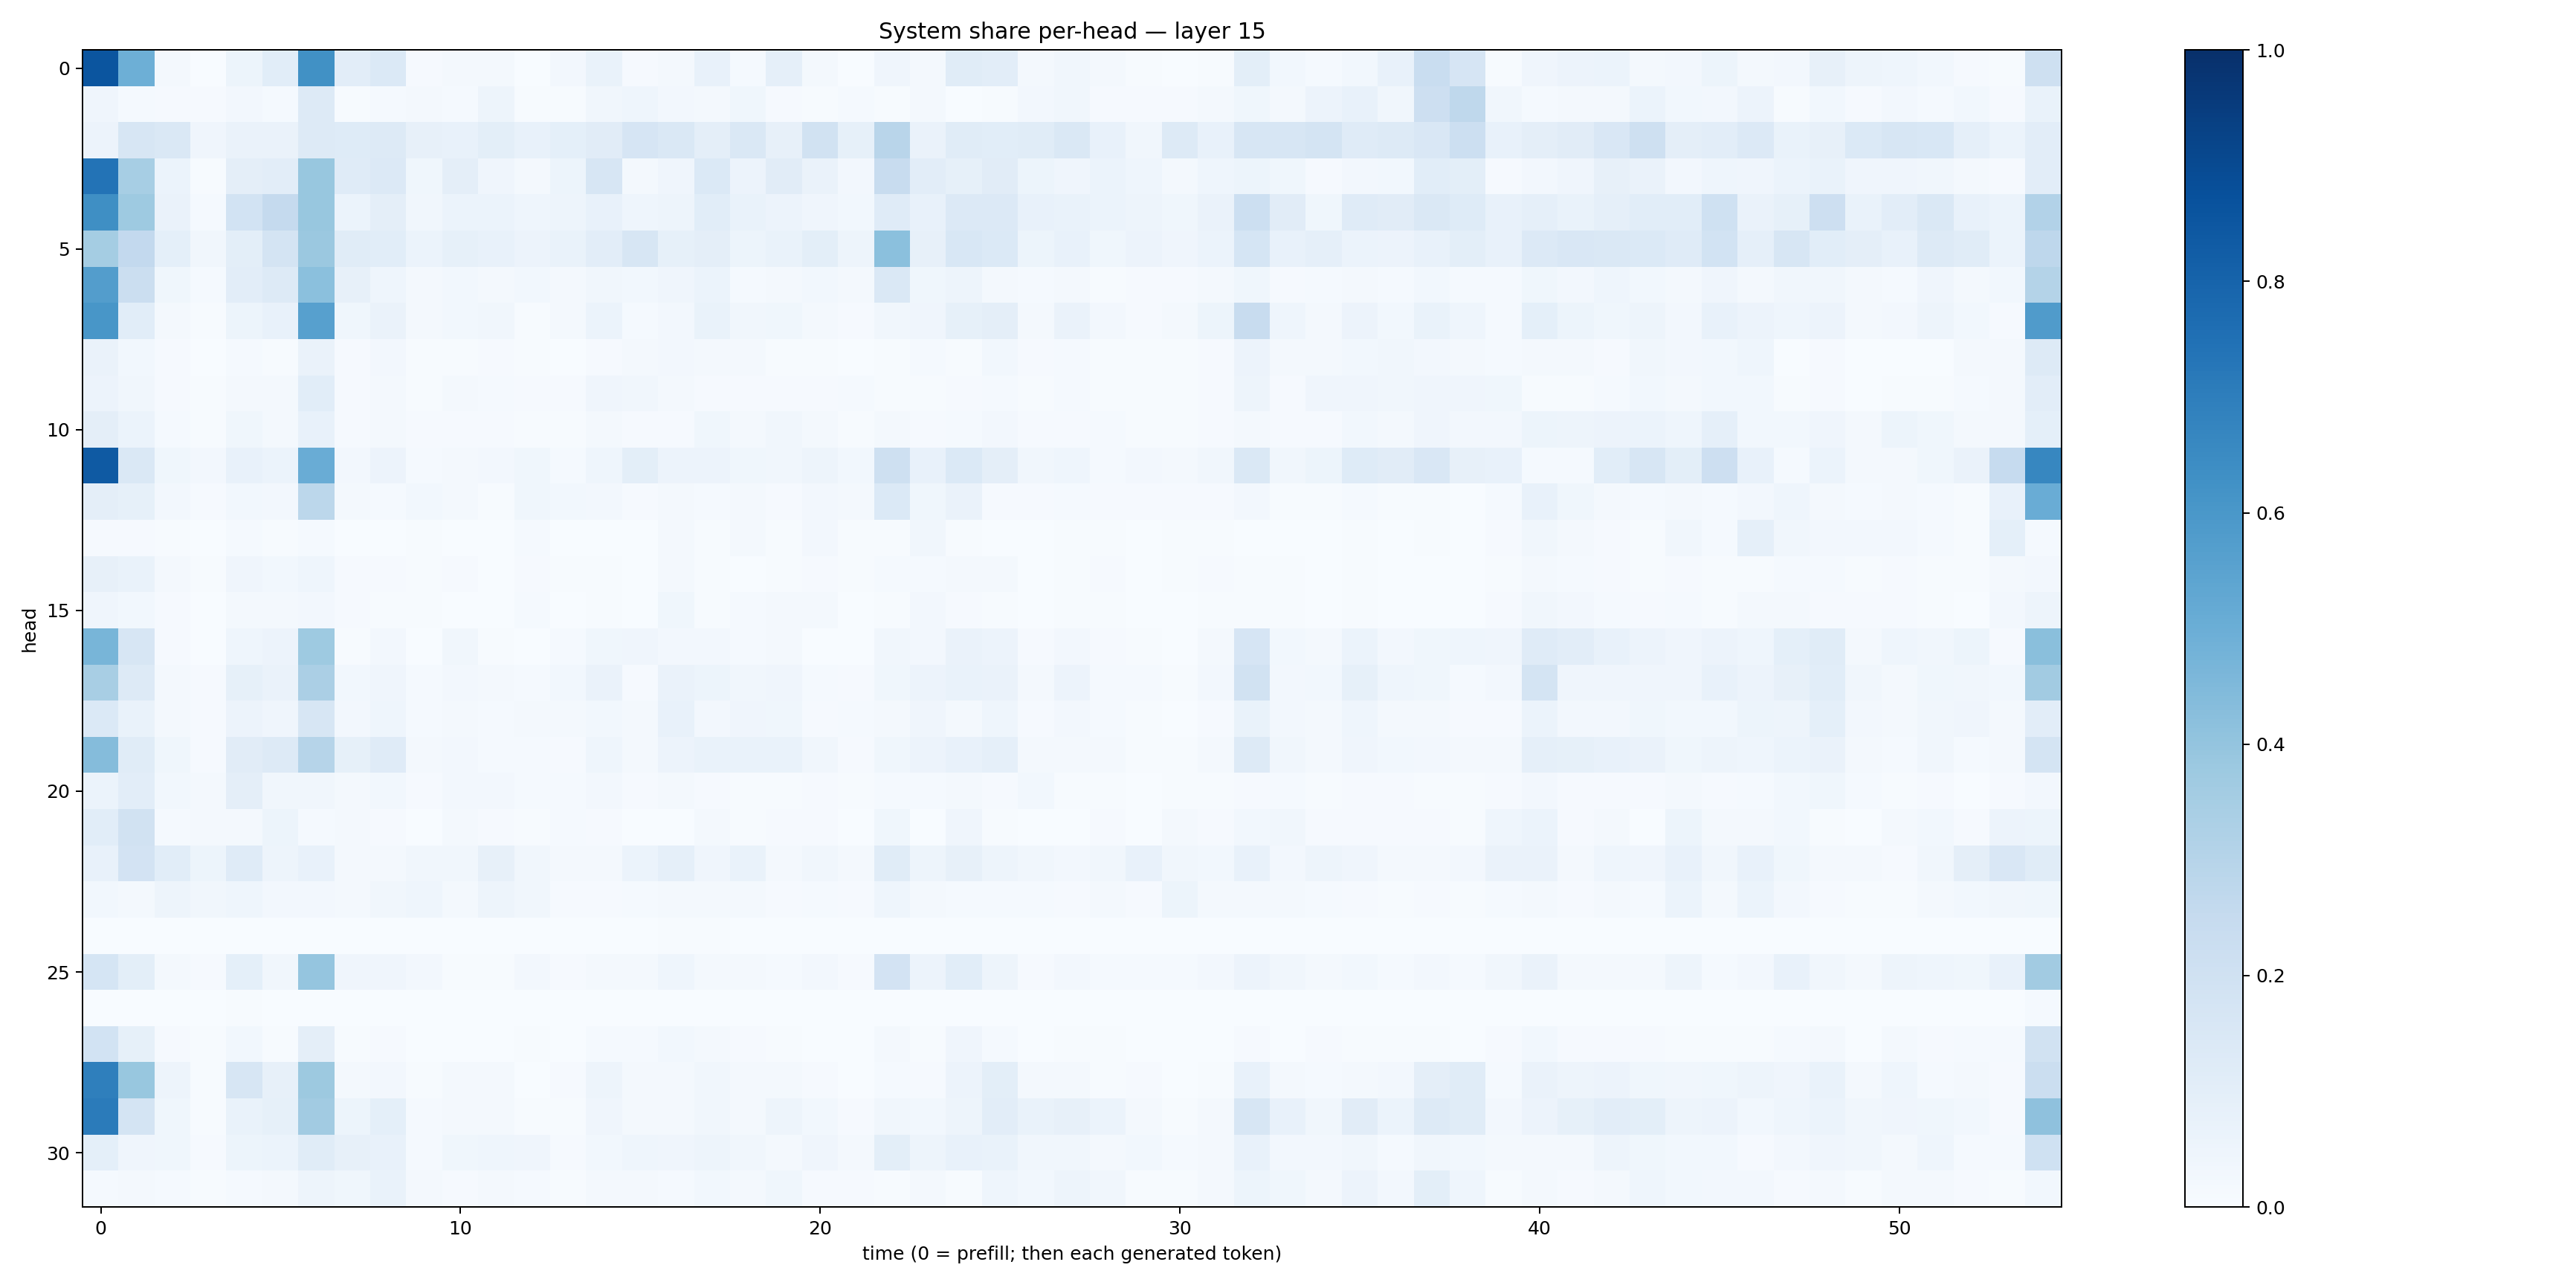

The file beside this chart, header and first rows:
0.85708916, 0.49477282, 0.016031075, 0.0015386655, 0.050857596, 0.107266136, 0.62786597, 0.10188188, 0.13954408, 0.01009466, 0.023426432, 0.018215675, 0.0037470667, 0.027269669, 0.06643957, 0.0082717715, 0.015994279, 0.07112028, 0.013341419, 0.08880201, 0.018679535, 0.0017197396, 0.041077435, 0.018760037
0.0409, 0.01344, 0.009476, 0.008374, 0.02408, 0.01299, 0.1253, 0.005102, 0.0143, 0.0195, 0.01261, 0.04786, 0.007431, 0.007692, 0.03174, 0.0456, 0.02624, 0.01648, 0.03516, 0.009357, 0.004443, 0.0131, 0.004088, 0.01781
0.05741, 0.1631, 0.1462, 0.03919, 0.06627, 0.06466, 0.1271, 0.1239, 0.125, 0.08112, 0.07304, 0.1006, 0.07185, 0.09355, 0.1114, 0.1673, 0.1434, 0.09488, 0.1412, 0.08003, 0.1913, 0.08308, 0.2929, 0.06414
0.741, 0.3438, 0.06163, 0.006236, 0.09709, 0.1034, 0.3874, 0.1206, 0.1355, 0.03833, 0.0961, 0.04177, 0.02063, 0.05238, 0.1617, 0.02232, 0.03908, 0.1403, 0.05649, 0.1101, 0.06324, 0.02652, 0.2353, 0.1037
0.6341, 0.3735, 0.06339, 0.01454, 0.185, 0.2519, 0.388, 0.05967, 0.09667, 0.03177, 0.06176, 0.06064, 0.04334, 0.04856, 0.07297, 0.04654, 0.05022, 0.1073, 0.06732, 0.05646, 0.03954, 0.02869, 0.1198, 0.07598
0.3528, 0.261, 0.08988, 0.03271, 0.1005, 0.1733, 0.3822, 0.117, 0.1064, 0.0616, 0.08326, 0.07485, 0.05778, 0.06954, 0.1037, 0.1602, 0.08414, 0.09414, 0.05398, 0.06798, 0.09868, 0.04779, 0.4185, 0.08007
0.5704, 0.2238, 0.036, 0.01218, 0.1017, 0.1324, 0.4204, 0.07864, 0.04669, 0.01811, 0.02778, 0.02122, 0.02886, 0.01574, 0.0337, 0.03001, 0.04014, 0.0618, 0.01416, 0.02056, 0.03057, 0.01601, 0.1465, 0.03646
0.6046, 0.106, 0.01585, 0.006529, 0.05104, 0.07244, 0.5621, 0.03671, 0.06368, 0.01896, 0.02768, 0.03182, 0.007725, 0.02201, 0.06211, 0.01338, 0.0255, 0.06701, 0.03414, 0.03537, 0.01989, 0.01004, 0.03243, 0.03957
0.06333, 0.02867, 0.009345, 0.003872, 0.01294, 0.004144, 0.06303, 0.008053, 0.02502, 0.004946, 0.00465, 0.009779, 0.005745, 0.0029, 0.01136, 0.01643, 0.02544, 0.02188, 0.01824, 0.006849, 0.004436, 0.003358, 0.004757, 0.01234
0.05548, 0.0341, 0.01169, 0.007163, 0.0159, 0.02024, 0.1075, 0.01095, 0.02232, 0.006727, 0.01565, 0.01344, 0.01138, 0.01131, 0.04093, 0.03259, 0.01932, 0.01118, 0.01014, 0.008924, 0.00841, 0.01172, 0.004302, 0.007269
0.09563, 0.05976, 0.01463, 0.004377, 0.03823, 0.02306, 0.07486, 0.01009, 0.02321, 0.008806, 0.009928, 0.009869, 0.00662, 0.004949, 0.02311, 0.009736, 0.009584, 0.03556, 0.01801, 0.03216, 0.01704, 0.004695, 0.01927, 0.01034
0.8392, 0.1436, 0.0361, 0.02582, 0.07556, 0.05868, 0.5047, 0.02547, 0.0552, 0.01437, 0.01994, 0.02505, 0.03853, 0.01492, 0.04498, 0.09984, 0.05569, 0.05671, 0.03747, 0.0329, 0.04755, 0.02752, 0.2059, 0.07652
0.09425, 0.08588, 0.02685, 0.008493, 0.02923, 0.02628, 0.2801, 0.01908, 0.01352, 0.03039, 0.01793, 0.007155, 0.03728, 0.02777, 0.02474, 0.01149, 0.02133, 0.01343, 0.02093, 0.01058, 0.02542, 0.0184, 0.1371, 0.03794
0.01155, 0.007943, 0.005489, 0.003584, 0.01244, 0.006294, 0.01303, 0.002325, 0.003395, 0.005476, 0.003603, 0.002823, 0.01449, 0.002371, 0.002663, 0.001447, 0.02342, 0.004719, 0.0215, 0.006961, 0.02672, 0.004046, 0.005127, 0.03194
0.07932, 0.06732, 0.02024, 0.006118, 0.04241, 0.02959, 0.04437, 0.01111, 0.01105, 0.003966, 0.008703, 0.002802, 0.00812, 0.004565, 0.005526, 0.003442, 0.02184, 0.005549, 0.003711, 0.004482, 0.009534, 0.006061, 0.01546, 0.01454
0.04135, 0.02946, 0.01116, 0.003158, 0.01963, 0.01798, 0.02454, 0.009676, 0.007702, 0.005749, 0.002478, 0.002186, 0.01196, 0.001919, 0.005805, 0.001882, 0.03611, 0.006145, 0.01211, 0.02209, 0.02043, 0.003469, 0.005204, 0.02404
0.4673, 0.1617, 0.009683, 0.002043, 0.04626, 0.05749, 0.3734, 0.007005, 0.02427, 0.002071, 0.03193, 0.005773, 0.002958, 0.01321, 0.03743, 0.04076, 0.02432, 0.02636, 0.01378, 0.01679, 0.003828, 0.002666, 0.03166, 0.02443
0.3416, 0.125, 0.01765, 0.009813, 0.0843, 0.06613, 0.3322, 0.03059, 0.04021, 0.01325, 0.02353, 0.02001, 0.01368, 0.02789, 0.06504, 0.01138, 0.06252, 0.05297, 0.03137, 0.0406, 0.01427, 0.01024, 0.03771, 0.0575
0.1371, 0.07024, 0.01966, 0.009115, 0.05648, 0.04281, 0.1607, 0.02662, 0.04589, 0.01261, 0.01621, 0.01272, 0.02244, 0.01886, 0.02827, 0.0175, 0.0779, 0.02464, 0.0411, 0.03795, 0.01095, 0.01191, 0.01874, 0.03993
0.4338, 0.1149, 0.03793, 0.01032, 0.1099, 0.1321, 0.2981, 0.08381, 0.1172, 0.02306, 0.02479, 0.01453, 0.0134, 0.009067, 0.04642, 0.02234, 0.05756, 0.06958, 0.0684, 0.06804, 0.03229, 0.008305, 0.03622, 0.05851
0.05922, 0.1029, 0.02916, 0.0168, 0.09455, 0.03286, 0.03364, 0.01895, 0.03123, 0.009392, 0.02666, 0.02662, 0.01328, 0.01561, 0.02615, 0.01043, 0.02282, 0.009405, 0.006512, 0.005552, 0.008932, 0.006588, 0.01415, 0.01314
0.1069, 0.1888, 0.01277, 0.01971, 0.02277, 0.0531, 0.01406, 0.01661, 0.01137, 0.003593, 0.02099, 0.009217, 0.006939, 0.01531, 0.009669, 0.003144, 0.002708, 0.01744, 0.006875, 0.007934, 0.008552, 0.002376, 0.03821, 0.003684
0.07592, 0.18, 0.1089, 0.05095, 0.1203, 0.04747, 0.07785, 0.01903, 0.01944, 0.03384, 0.0314, 0.0804, 0.03333, 0.0171, 0.01759, 0.06051, 0.08654, 0.04232, 0.06871, 0.01694, 0.03371, 0.01889, 0.1141, 0.04913
0.03115, 0.01613, 0.04709, 0.0333, 0.04608, 0.02574, 0.02629, 0.01658, 0.0331, 0.04424, 0.019, 0.05014, 0.03487, 0.01069, 0.011, 0.01229, 0.01998, 0.02251, 0.01644, 0.008497, 0.01195, 0.009942, 0.04558, 0.02115
0.002245, 0.003559, 0.001976, 0.00077, 0.000843, 0.0002771, 0.0008046, 0.001033, 0.001273, 0.0005765, 0.0001736, 0.0003105, 0.0008464, 0.001352, 0.001461, 0.0005668, 0.005384, 0.004199, 0.0006452, 0.0006899, 0.0006098, 0.0006748, 0.00112, 0.0009133
0.1686, 0.1004, 0.01876, 0.01154, 0.09364, 0.0342, 0.3971, 0.04101, 0.03936, 0.02397, 0.006484, 0.004637, 0.02473, 0.01061, 0.01677, 0.01587, 0.04469, 0.02269, 0.01784, 0.01214, 0.0241, 0.01048, 0.1797, 0.05686
0.003084, 0.001266, 0.000625, 0.0007712, 0.005138, 0.0007492, 0.001396, 0.0007811, 0.001469, 0.0008436, 5.9681646e-05, 0.0002348, 0.0006293, 0.0001754, 0.0005143, 0.0004183, 0.001485, 0.0003629, 0.0009678, 0.0001123, 0.0005396, 0.0003117, 0.0006797, 0.001038
0.1874, 0.0834, 0.009404, 0.005942, 0.03109, 0.006664, 0.09729, 0.006521, 0.00908, 0.003329, 0.003818, 0.003741, 0.004516, 0.003353, 0.01285, 0.0128, 0.0307, 0.01755, 0.009542, 0.005595, 0.003684, 0.003292, 0.02098, 0.00697
0.6929, 0.3906, 0.04891, 0.005925, 0.1569, 0.07961, 0.3779, 0.01863, 0.02527, 0.004779, 0.01886, 0.01818, 0.00204, 0.009276, 0.05048, 0.0175, 0.0164, 0.0313, 0.0189, 0.02244, 0.01151, 0.003399, 0.01288, 0.01071
0.7099, 0.1792, 0.03822, 0.006138, 0.0675, 0.08322, 0.3628, 0.05351, 0.09003, 0.01396, 0.02311, 0.01876, 0.005159, 0.004779, 0.04155, 0.01776, 0.01855, 0.03284, 0.01925, 0.04743, 0.02946, 0.00935, 0.03298, 0.03036
0.09236, 0.04142, 0.03719, 0.01146, 0.05202, 0.06011, 0.1156, 0.07828, 0.07793, 0.01529, 0.03582, 0.04334, 0.04083, 0.008748, 0.03034, 0.04571, 0.04026, 0.05002, 0.03166, 0.01991, 0.042, 0.01735, 0.09858, 0.04739
0.01497, 0.0203, 0.01463, 0.007739, 0.01523, 0.01771, 0.05045, 0.03615, 0.06911, 0.01801, 0.009255, 0.02193, 0.01446, 0.006841, 0.02213, 0.01971, 0.01432, 0.02789, 0.01873, 0.03781, 0.01048, 0.009041, 0.007077, 0.01685
